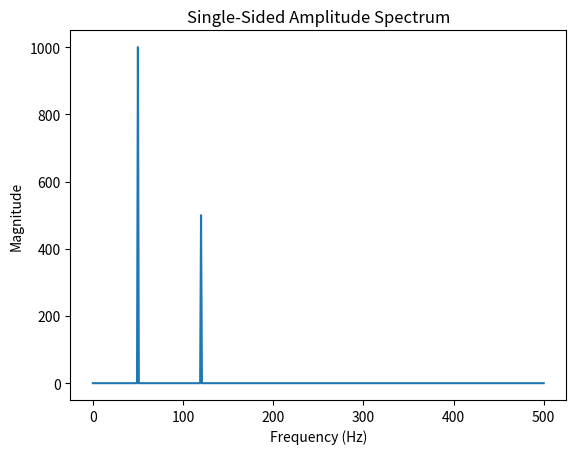

Here is the Python script that generated this plot:
import numpy as np
import matplotlib.pyplot as plt

# MATLAB: % comment -> Python: # comment (MATLAB comment replaced by Python comment)

# MATLAB: clear; close all; clc; -> Python: re-initialize figure/state (no-op here)

# MATLAB: fs = 1000; -> Python: scalar assignment
fs = 1000

# MATLAB: t = 0:1/fs:1-1/fs; -> Python: np.arange for a MATLAB colon expression
t = np.arange(0, 1, 1 / fs)

# MATLAB: f1 = 50; f2 = 120; -> Python: multiple scalar assignments
f1 = 50
f2 = 120

# MATLAB: x = sin(2*pi*f1*t) + 0.5*sin(2*pi*f2*t); -> Python: numpy element-wise trig
x = np.sin(2 * np.pi * f1 * t) + 0.5 * np.sin(2 * np.pi * f2 * t)

# MATLAB: Y = fft(x); -> Python: numpy.fft.fft
Y = np.fft.fft(x)

# MATLAB: P2 = abs(Y); -> Python: numpy absolute value
P2 = np.abs(Y)

# MATLAB: P1 = P2(1:length(P2)/2+1); -> Python: 1-based slice converted to 0-based
P1 = P2[: len(P2) // 2 + 1]

# MATLAB: P1(2:end-1) = 2*P1(2:end-1); -> Python: slice assignment (skip DC, skip Nyquist)
P1[1:-1] = 2 * P1[1:-1]

# MATLAB: f = fs*(0:(length(P1)-1))/length(P2); -> Python: numpy frequency vector
f = fs * np.arange(0, len(P1)) / len(P2)

# MATLAB: figure; -> Python: create a new matplotlib figure
plt.figure()

# MATLAB: plot(f, P1); -> Python: matplotlib plot
plt.plot(f, P1)

# MATLAB: title('Single-Sided Amplitude Spectrum'); -> Python: matplotlib title
plt.title('Single-Sided Amplitude Spectrum')

# MATLAB: xlabel('Frequency (Hz)'); -> Python: matplotlib xlabel
plt.xlabel('Frequency (Hz)')

# MATLAB: ylabel('Magnitude'); -> Python: matplotlib ylabel
plt.ylabel('Magnitude')

# MATLAB: (implicit display) -> Python: show the figure
plt.show()
